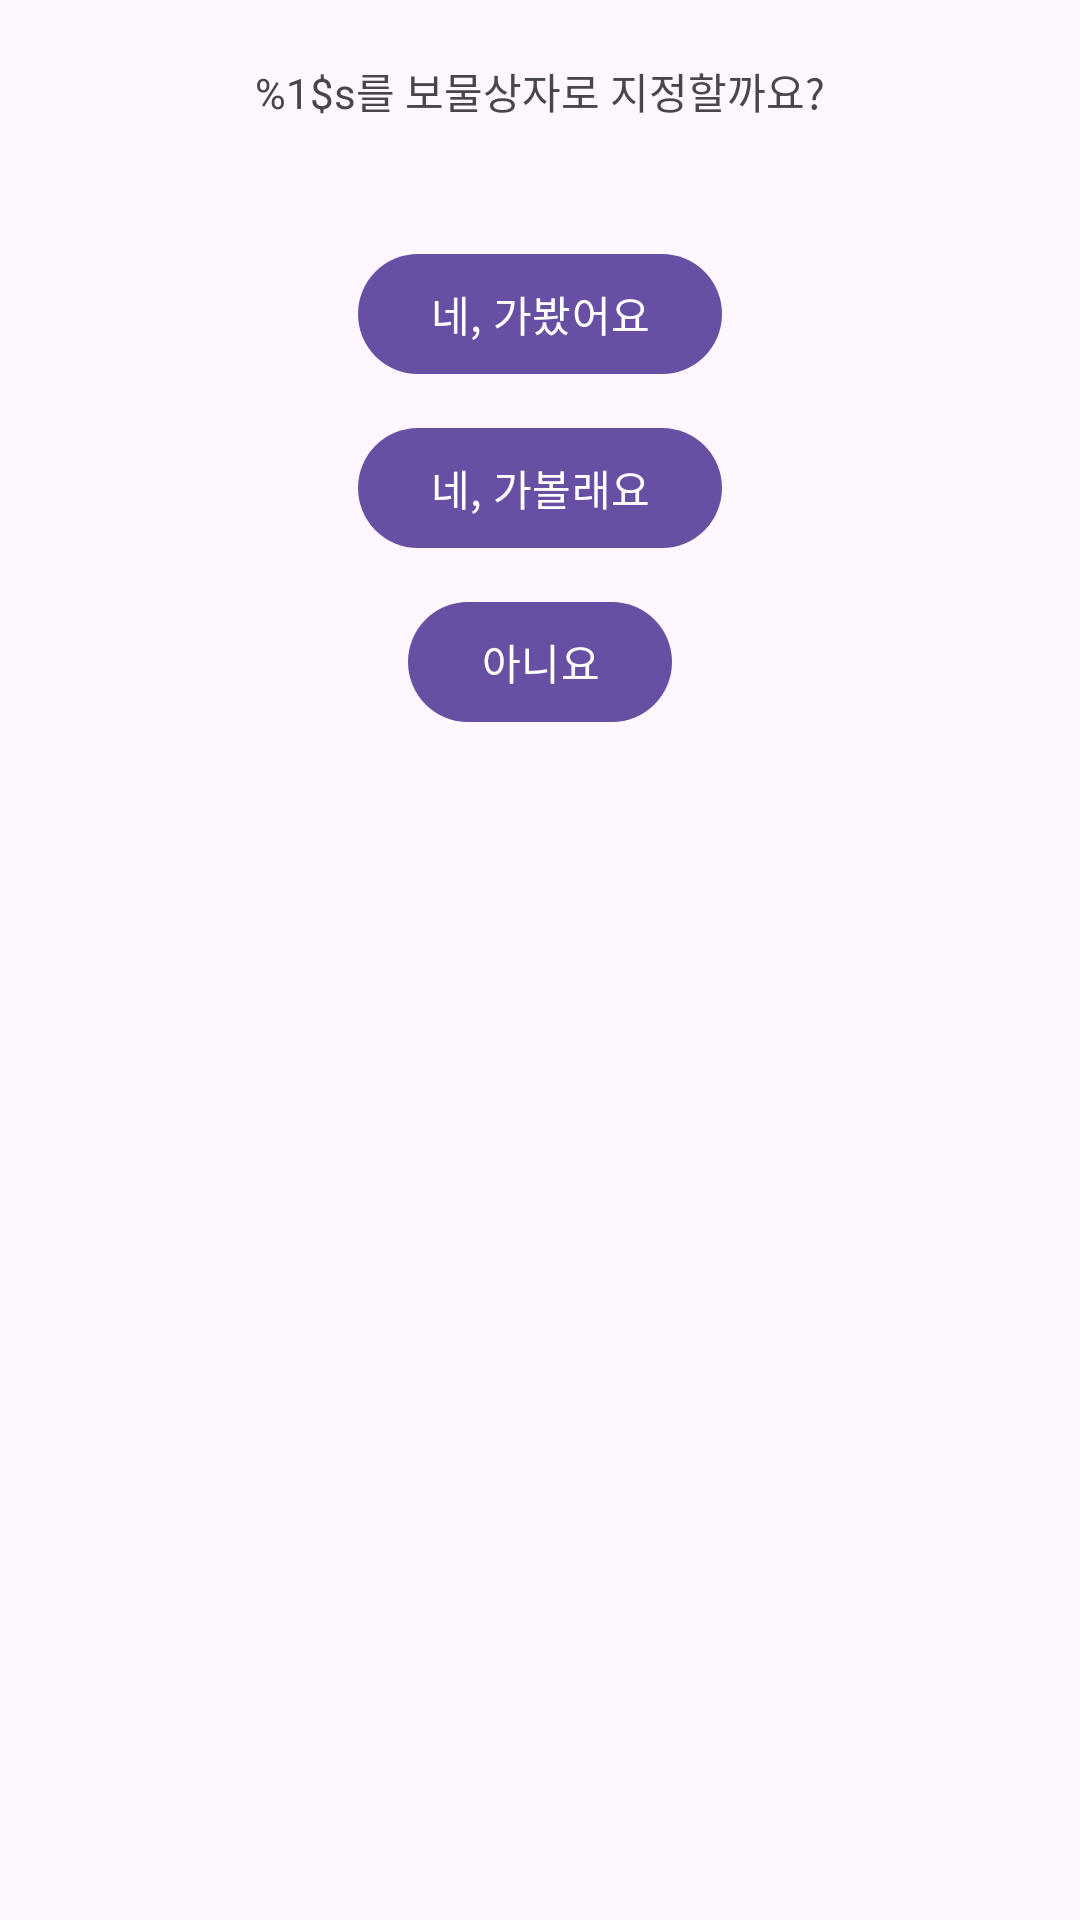

Reconstruct the res/layout file that produces this screen, plus the resources it refers to.
<!-- AndroidManifest.xml: application theme Theme.TreasureHunt -->
<!-- res/layout/fragment_map_dialog.xml -->
<?xml version="1.0" encoding="utf-8"?>
<androidx.constraintlayout.widget.ConstraintLayout xmlns:android="http://schemas.android.com/apk/res/android"
    xmlns:app="http://schemas.android.com/apk/res-auto"
    xmlns:tools="http://schemas.android.com/tools"
    android:layout_width="match_parent"
    android:layout_height="match_parent"
    tools:context=".ui.home.MapDialogFragment">

    <TextView
        android:id="@+id/tv_title"
        android:layout_width="0dp"
        android:layout_height="wrap_content"
        android:layout_marginTop="20dp"
        android:gravity="center"
        android:text="@string/map_prompt"
        app:layout_constraintEnd_toEndOf="parent"
        app:layout_constraintStart_toStartOf="parent"
        app:layout_constraintTop_toTopOf="parent" />

    <androidx.constraintlayout.helper.widget.Flow
        android:id="@+id/flow_btns"
        android:layout_width="0dp"
        android:layout_height="wrap_content"
        android:layout_marginTop="40dp"
        android:orientation="vertical"
        app:constraint_referenced_ids="btn_visit,btn_plan,btn_cancel"
        app:flow_verticalGap="10dp"
        app:layout_constraintEnd_toEndOf="parent"
        app:layout_constraintStart_toStartOf="parent"
        app:layout_constraintTop_toBottomOf="@id/tv_title" />

    <com.google.android.material.button.MaterialButton
        android:id="@+id/btn_visit"
        android:layout_width="wrap_content"
        android:layout_height="wrap_content"
        android:text="@string/map_answer_visit" />

    <com.google.android.material.button.MaterialButton
        android:id="@+id/btn_plan"
        android:layout_width="wrap_content"
        android:layout_height="wrap_content"
        android:text="@string/map_answer_plan" />

    <com.google.android.material.button.MaterialButton
        android:id="@+id/btn_cancel"
        android:layout_width="wrap_content"
        android:layout_height="wrap_content"
        android:text="@string/map_answer_no" />
</androidx.constraintlayout.widget.ConstraintLayout>
<!-- resources referenced by this layout -->
<resources>
  <string name="map_answer_no">아니요</string>
  <string name="map_answer_plan">네, 가볼래요</string>
  <string name="map_answer_visit">네, 가봤어요</string>
  <string name="map_prompt">%1$s를 보물상자로 지정할까요?</string>
  <style name="Theme.TreasureHunt" parent="Base.Theme.TreasureHunt">
          <item name="android:popupMenuStyle">@style/PopupMenu</item>
          <item name="bottomSheetDialogTheme">@style/BottomSheetDialogTheme</item>
      </style>
  <style name="Base.Theme.TreasureHunt" parent="Theme.Material3.DayNight.NoActionBar">
          
          
      </style>
  <style name="BottomSheetDialogTheme" parent="Theme.MaterialComponents.DayNight.BottomSheetDialog">
          <item name="bottomSheetStyle">@style/BottomSheet</item>
          <item name="materialButtonStyle">@style/Widget.Material3.Button</item>
      </style>
</resources>
